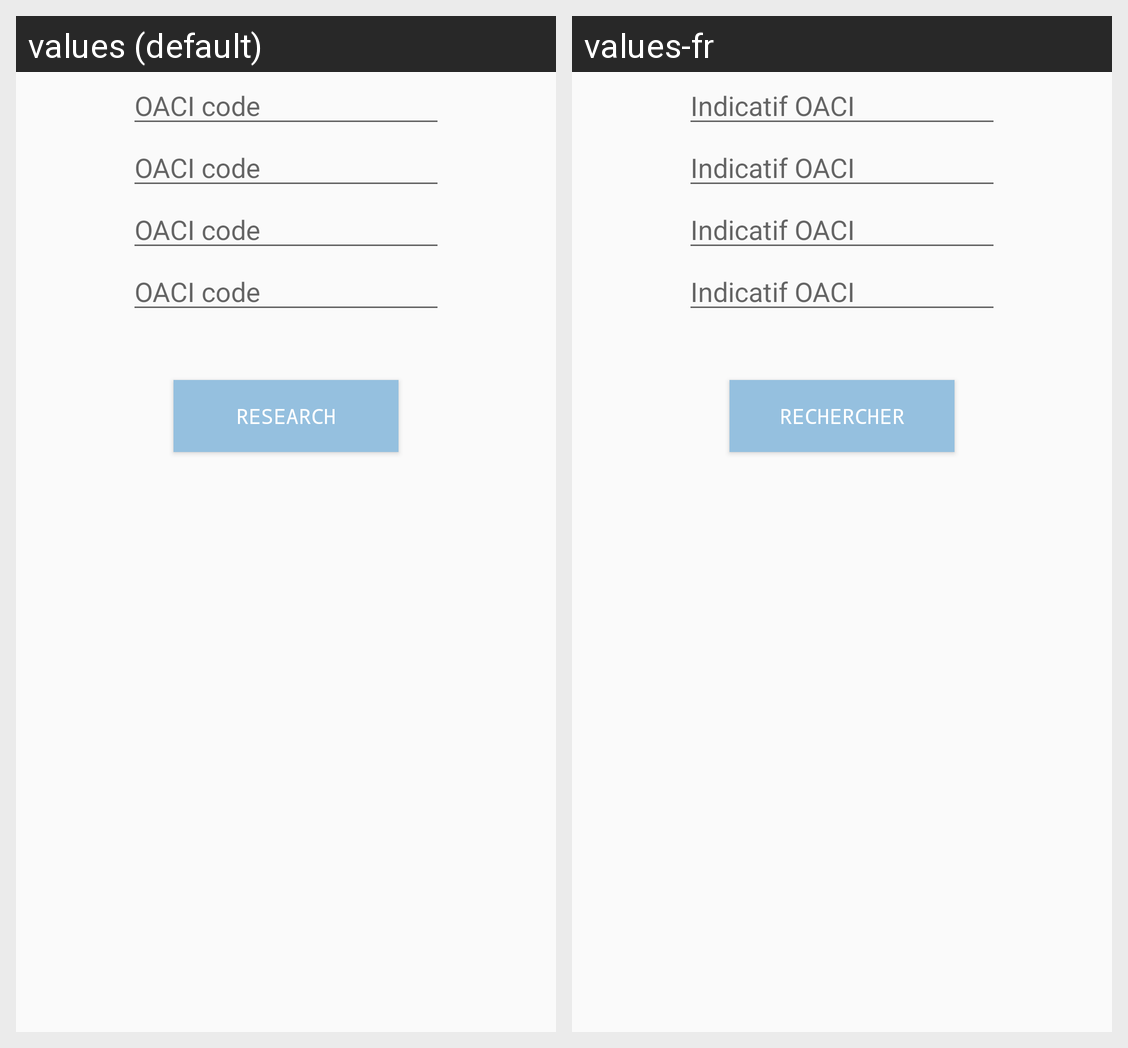

For this localized Android screen grid, give each drawn string resource with its value in every locale shown.
Android screen res/layout/activity_main.xml rendered under 2 locales, left to right: values (default), values-fr. Device: Nexus 5 (rendered at 1080×1920; each locale shown at half size, 540×960, under a caption strip naming it); theme AppTheme.
Strings drawn on this screen, with the default value and each locale's value (text and hints the layout hard-codes, and strings that could not be matched under every locale, appear in the picture but are not listed):

codeOACI
  values: OACI code
  values-fr: Indicatif OACI

research
  values: Research
  values-fr: Rechercher
